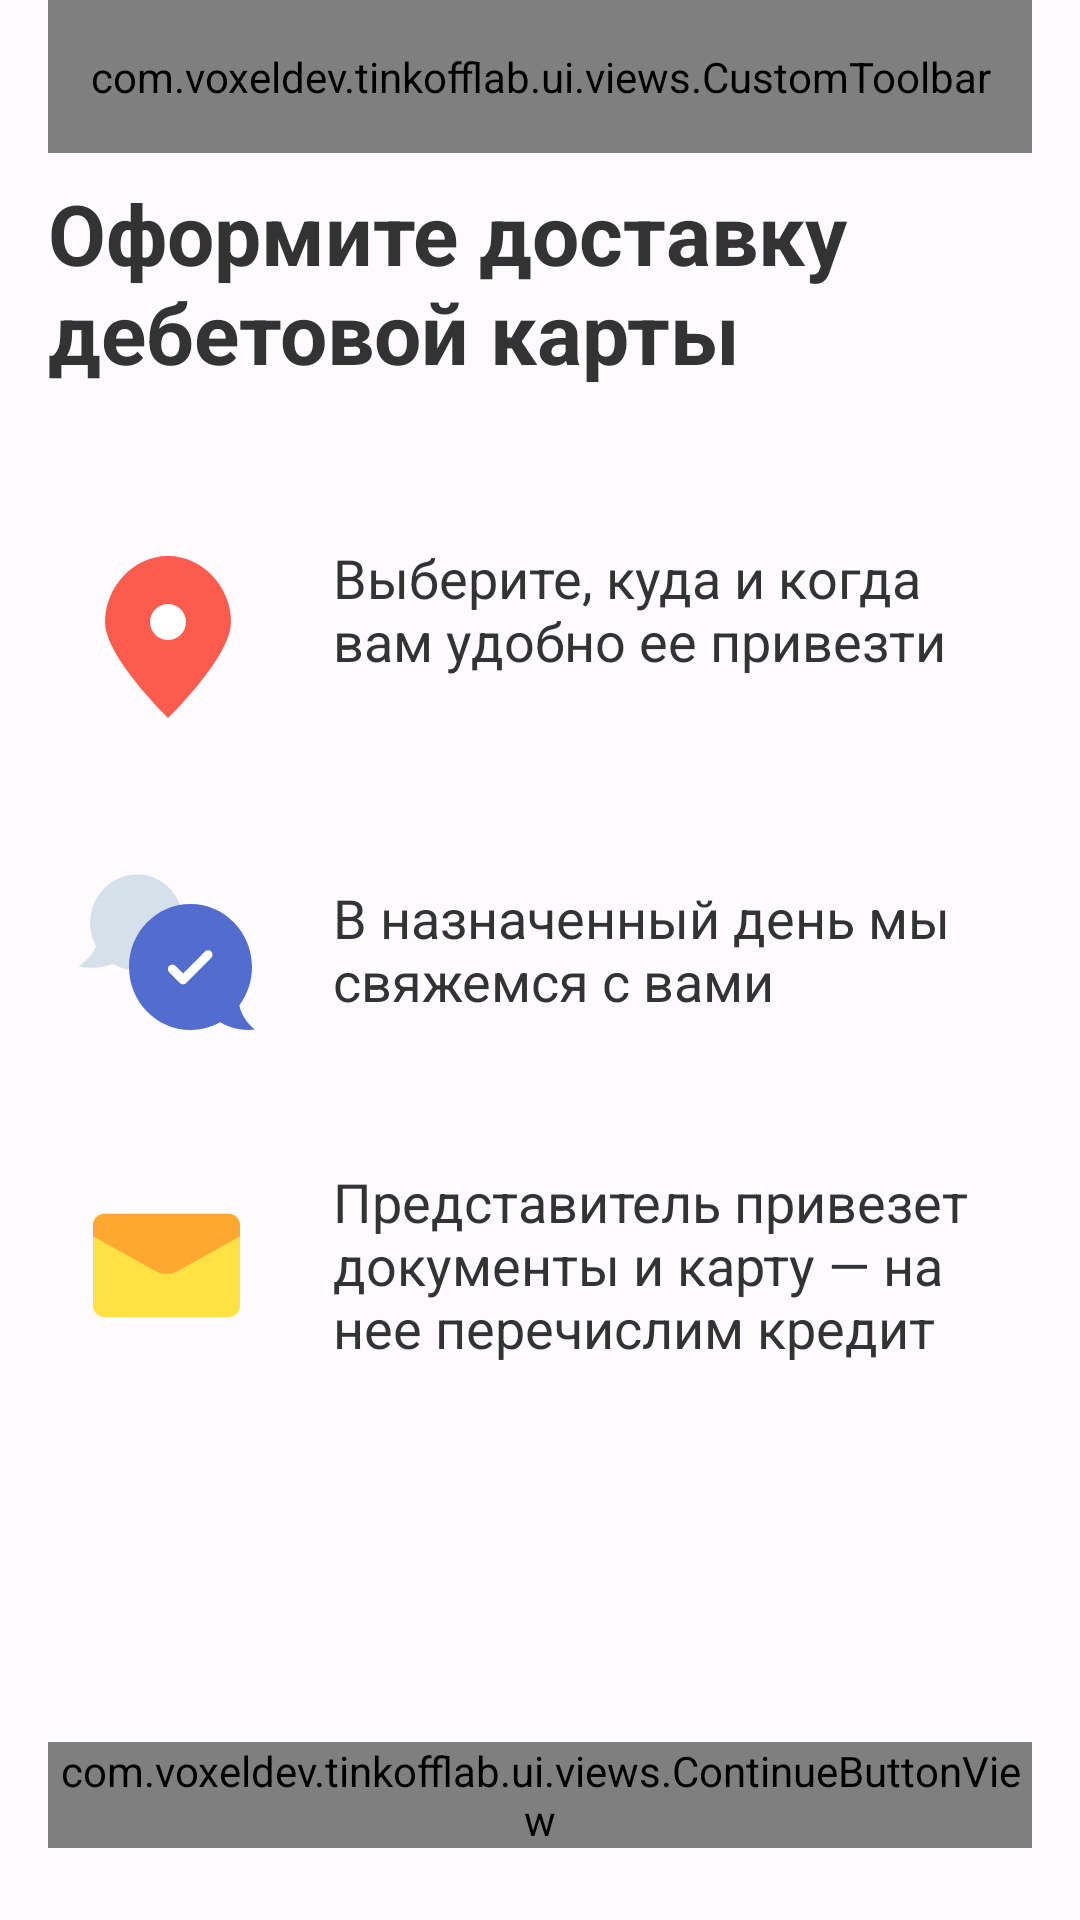

Reconstruct the res/layout file that produces this screen, plus the resources it refers to.
<!-- AndroidManifest.xml: application theme Theme.TinkoffLab -->
<!-- res/layout/fragment_onboarding.xml -->
<?xml version="1.0" encoding="utf-8"?>
<androidx.constraintlayout.widget.ConstraintLayout xmlns:android="http://schemas.android.com/apk/res/android"
    xmlns:app="http://schemas.android.com/apk/res-auto"
    android:layout_width="match_parent"
    android:layout_height="match_parent"
    android:paddingHorizontal="16dp"
    android:paddingBottom="24dp">

    <com.voxeldev.tinkofflab.ui.views.CustomToolbar
        android:id="@+id/toolbar"
        android:layout_width="match_parent"
        android:layout_height="wrap_content"
        android:paddingVertical="16dp"
        app:endIcon="@drawable/ic_toolbar_menu"
        app:layout_constraintTop_toTopOf="parent"
        app:startIcon="@drawable/ic_toolbar_back" />

    <TextView
        android:id="@+id/textview_title"
        android:layout_width="wrap_content"
        android:layout_height="wrap_content"
        android:layout_marginTop="8dp"
        android:text="@string/onboarding_title_text"
        android:textSize="28sp"
        android:textStyle="bold"
        app:layout_constraintStart_toStartOf="parent"
        app:layout_constraintTop_toBottomOf="@+id/toolbar" />

    <com.google.android.material.textview.MaterialTextView
        android:id="@+id/textview_description_first"
        android:layout_width="0dp"
        android:layout_height="wrap_content"
        android:layout_marginStart="15dp"
        android:layout_marginTop="25dp"
        android:layout_marginEnd="10dp"
        android:text="@string/onboarding_first_text"
        android:textSize="18sp"
        app:layout_constraintBottom_toBottomOf="@id/barrier_first"
        app:layout_constraintEnd_toEndOf="parent"
        app:layout_constraintStart_toEndOf="@+id/imageview_first"
        app:layout_constraintTop_toBottomOf="@+id/textview_title" />

    <ImageView
        android:id="@+id/imageview_first"
        android:layout_width="wrap_content"
        android:layout_height="wrap_content"
        android:layout_marginTop="42dp"
        android:src="@drawable/ic_onboarding_1"
        app:layout_constraintBottom_toTopOf="@id/barrier_first"
        app:layout_constraintStart_toStartOf="parent"
        app:layout_constraintTop_toBottomOf="@+id/textview_title" />

    <androidx.constraintlayout.widget.Barrier
        android:id="@+id/barrier_first"
        android:layout_width="wrap_content"
        android:layout_height="wrap_content"
        app:barrierDirection="bottom"
        app:constraint_referenced_ids="textview_description_first,imageview_first" />

    <com.google.android.material.textview.MaterialTextView
        android:id="@+id/textview_description_second"
        android:layout_width="0dp"
        android:layout_height="wrap_content"
        android:layout_marginStart="15dp"
        android:layout_marginTop="25dp"
        android:layout_marginEnd="10dp"
        android:text="@string/onboarding_second_text"
        android:textSize="18sp"
        app:layout_constraintBottom_toTopOf="@id/barrier_second"
        app:layout_constraintEnd_toEndOf="parent"
        app:layout_constraintStart_toEndOf="@+id/imageview_second"
        app:layout_constraintTop_toBottomOf="@+id/barrier_first" />

    <ImageView
        android:id="@+id/imageview_second"
        android:layout_width="wrap_content"
        android:layout_height="wrap_content"
        android:layout_marginTop="25dp"
        android:src="@drawable/ic_onboarding_2"
        app:layout_constraintBottom_toBottomOf="@id/barrier_second"
        app:layout_constraintStart_toStartOf="parent"
        app:layout_constraintTop_toBottomOf="@+id/barrier_first" />

    <androidx.constraintlayout.widget.Barrier
        android:id="@+id/barrier_second"
        android:layout_width="wrap_content"
        android:layout_height="wrap_content"
        app:barrierDirection="bottom"
        app:constraint_referenced_ids="textview_description_second,imageview_second" />

    <com.google.android.material.textview.MaterialTextView
        android:id="@+id/textview_description_third"
        android:layout_width="0dp"
        android:layout_height="wrap_content"
        android:layout_marginStart="15dp"
        android:layout_marginTop="25dp"
        android:layout_marginEnd="10dp"
        android:text="@string/onboarding_third_text"
        android:textSize="18sp"
        app:layout_constraintBottom_toTopOf="@id/barrier_trird"
        app:layout_constraintEnd_toEndOf="parent"
        app:layout_constraintStart_toEndOf="@+id/imageview_third"
        app:layout_constraintTop_toBottomOf="@id/barrier_second" />

    <ImageView
        android:id="@+id/imageview_third"
        android:layout_width="wrap_content"
        android:layout_height="wrap_content"
        android:layout_marginTop="25dp"
        android:src="@drawable/ic_onboarding_3"
        app:layout_constraintBottom_toBottomOf="@id/barrier_trird"
        app:layout_constraintStart_toStartOf="parent"
        app:layout_constraintTop_toBottomOf="@+id/barrier_second" />

    <androidx.constraintlayout.widget.Barrier
        android:id="@+id/barrier_trird"
        android:layout_width="wrap_content"
        android:layout_height="wrap_content"
        app:barrierDirection="bottom"
        app:constraint_referenced_ids="textview_description_third,imageview_third" />

    <com.voxeldev.tinkofflab.ui.views.ContinueButtonView
        android:id="@+id/button_continue"
        android:layout_width="0dp"
        android:layout_height="wrap_content"
        app:layout_constraintBottom_toBottomOf="parent"
        app:layout_constraintEnd_toEndOf="parent"
        app:layout_constraintStart_toStartOf="parent"
        app:text="@string/next" />

</androidx.constraintlayout.widget.ConstraintLayout>
<!-- resources referenced by this layout -->
<resources>
  <!-- drawable ic_onboarding_1 (drawable) -->
  <vector xmlns:android="http://schemas.android.com/apk/res/android"
      android:width="80dp"
      android:height="80dp"
      android:viewportWidth="80"
      android:viewportHeight="80">
    <path
        android:pathData="M40,68C40,68 61,47.598 61,36C61,24.402 51.598,14 40,14C28.402,14 19,24.402 19,36C19,47.598 40,68 40,68Z"
        android:fillColor="#FD5B4E"
        android:fillType="evenOdd"/>
    <path
        android:pathData="M40,42C43.314,42 46,39.314 46,36C46,32.686 43.314,30 40,30C36.686,30 34,32.686 34,36C34,39.314 36.686,42 40,42Z"
        android:fillColor="#ffffff"
        android:fillType="evenOdd"/>
  </vector>
  <!-- drawable ic_toolbar_menu (drawable) -->
  <vector android:height="24dp"
      android:viewportHeight="24" android:viewportWidth="24"
      android:width="24dp" xmlns:android="http://schemas.android.com/apk/res/android">
      <path android:fillColor="#428BF9" android:pathData="M12,8c1.1,0 2,-0.9 2,-2s-0.9,-2 -2,-2 -2,0.9 -2,2 0.9,2 2,2zM12,10c-1.1,0 -2,0.9 -2,2s0.9,2 2,2 2,-0.9 2,-2 -0.9,-2 -2,-2zM12,16c-1.1,0 -2,0.9 -2,2s0.9,2 2,2 2,-0.9 2,-2 -0.9,-2 -2,-2z"/>
  </vector>
  <string name="next">Продолжить</string>
  <string name="onboarding_first_text">Выберите, куда и когда вам удобно ее привезти</string>
  <string name="onboarding_second_text">В назначенный день мы свяжемся с вами</string>
  <string name="onboarding_third_text">Представитель привезет документы и карту — на нее перечислим кредит</string>
  <string name="onboarding_title_text">Оформите доставку дебетовой карты</string>
  <color name="md_theme_primary">#005CBC</color>
  <color name="md_theme_onPrimary">#FFFFFF</color>
  <color name="md_theme_primaryContainer">#D7E2FF</color>
  <color name="md_theme_onPrimaryContainer">#001B3F</color>
  <color name="md_theme_secondary">#005CBC</color>
  <color name="md_theme_onSecondary">#FFFFFF</color>
  <color name="md_theme_secondaryContainer">#D7E2FF</color>
  <color name="md_theme_onSecondaryContainer">#001B3F</color>
  <color name="md_theme_tertiary">#6E5E00</color>
  <color name="md_theme_onTertiary">#FFFFFF</color>
  <color name="md_theme_tertiaryContainer">#FFE25B</color>
  <color name="md_theme_onTertiaryContainer">#221B00</color>
  <color name="md_theme_error">#BA1A1A</color>
  <color name="md_theme_errorContainer">#FFDAD6</color>
  <color name="md_theme_onError">#FFFFFF</color>
  <color name="md_theme_onErrorContainer">#410002</color>
  <color name="md_theme_background">#FDFBFF</color>
  <color name="md_theme_onBackground">#1A1B1F</color>
  <color name="md_theme_surface">#FDFBFF</color>
  <color name="md_theme_onSurface">#1A1B1F</color>
  <color name="md_theme_surfaceVariant">#E0E2EC</color>
  <color name="md_theme_onSurfaceVariant">#44474E</color>
  <color name="md_theme_outline">#74777F</color>
  <color name="md_theme_inverseOnSurface">#F2F0F4</color>
  <color name="md_theme_inverseSurface">#2F3033</color>
  <color name="md_theme_inversePrimary">#ABC7FF</color>
  <color name="main_text">#333333</color>
  <style name="ActionBar" parent="Widget.Material3.ActionBar.Solid">
          <item name="background">@color/md_theme_background</item>
          <item name="elevation">0dp</item>
      </style>
  <style name="Widget.TinkoffLab.Button" parent="Widget.Material3.Button">
          <item name="backgroundTint">@color/continue_button</item>
          <item name="android:textColor">@color/black_fixed</item>
      </style>
  <style name="Widget.TinkoffLab.Chip" parent="Widget.Material3.Chip.Assist">
          <item name="chipBackgroundColor">@color/default_chip_background</item>
          <item name="android:textColor">@color/white_fixed</item>
      </style>
  <color name="continue_button">#FFFFDD2D</color>
  <color name="black_fixed">#FF000000</color>
  <color name="default_chip_background">#FF428BF9</color>
  <color name="white_fixed">#FFFFFFFF</color>
</resources>
